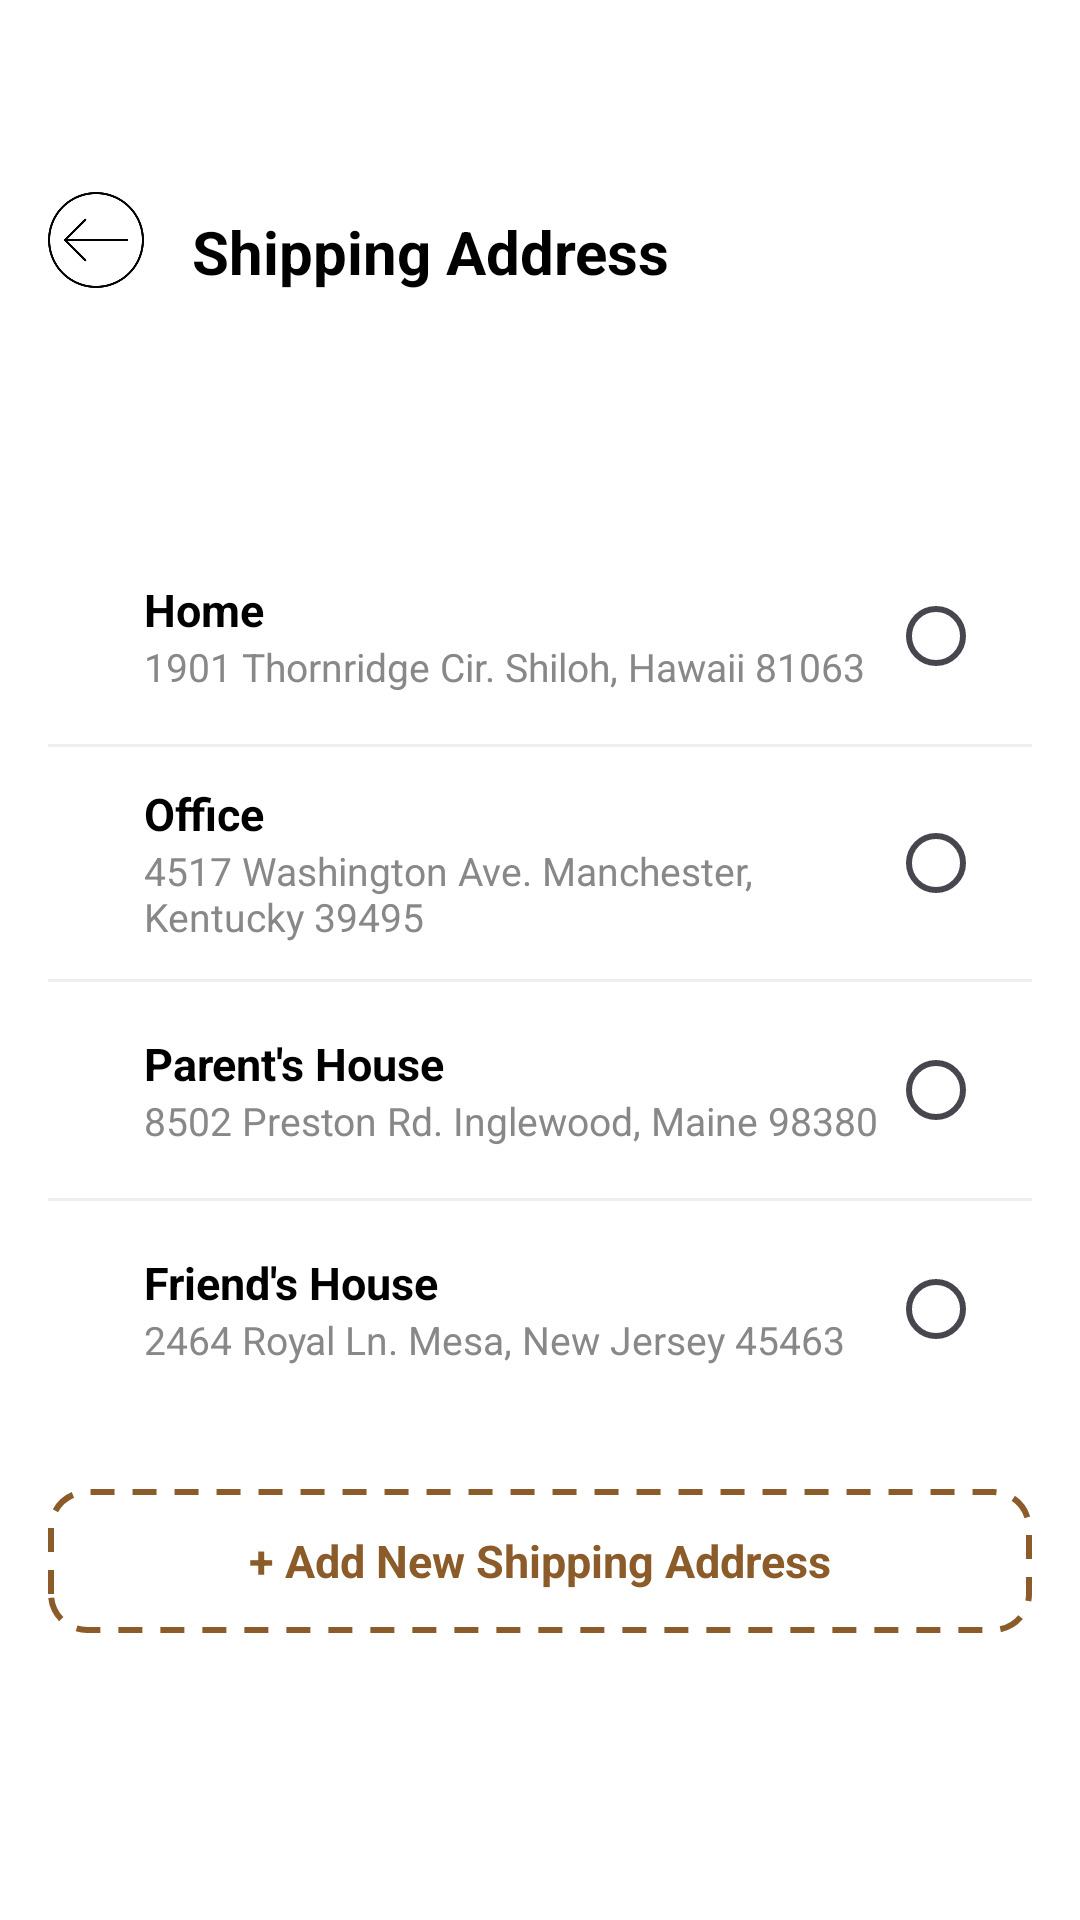

Android layout source for this screen:
<!-- AndroidManifest.xml: application theme Theme.Lustre -->
<!-- res/layout/activity_shipping_address.xml -->
<?xml version="1.0" encoding="utf-8"?>
<LinearLayout xmlns:android="http://schemas.android.com/apk/res/android"
    xmlns:tools="http://schemas.android.com/tools"
    android:id="@+id/main"
    android:layout_width="match_parent"
    android:layout_height="match_parent"
    android:orientation="vertical"
    android:background="#FFF"
    android:padding="16dp">

    
    <LinearLayout
        android:layout_width="match_parent"
        android:layout_height="wrap_content"
        android:orientation="horizontal"
        android:gravity="center_vertical">

        <ImageView
            android:id="@+id/ivBack"
            android:layout_width="32dp"
            android:layout_height="wrap_content"
            android:layout_gravity="start"
            android:layout_marginTop="8dp"
            android:background="@android:color/transparent"
            android:contentDescription="Back"
            android:src="@mipmap/ic_back" />

        <TextView
            android:layout_width="wrap_content"
            android:layout_height="wrap_content"
            android:text="Shipping Address"
            android:textStyle="bold"
            android:textSize="20sp"
            android:layout_marginStart="16dp"
            android:textColor="@android:color/black"/>
    </LinearLayout>

    
    <RadioGroup
        android:id="@+id/radioGroupAddresses"
        android:layout_width="match_parent"
        android:layout_height="wrap_content"
        android:orientation="vertical"
        android:layout_marginTop="24dp">

        
        <LinearLayout
            android:layout_width="match_parent"
            android:layout_height="wrap_content"
            android:orientation="horizontal"
            android:gravity="center_vertical"
            android:paddingVertical="12dp">

            <ImageView
                android=""
                android:layout_width="24dp"
                android:layout_height="24dp"
                android:src="@mipmap/ic_location" />

            <LinearLayout
                android:layout_width="0dp"
                android:layout_height="wrap_content"
                android:orientation="vertical"
                android:layout_weight="1"
                android:layout_marginStart="8dp">

                <TextView
                    android:layout_width="wrap_content"
                    android:layout_height="wrap_content"
                    android:text="Home"
                    android:textStyle="bold"
                    android:textSize="15sp"
                    android:textColor="@android:color/black"/>

                <TextView
                    android:layout_width="wrap_content"
                    android:layout_height="wrap_content"
                    android:text="1901 Thornridge Cir. Shiloh, Hawaii 81063"
                    android:textSize="13sp"
                    android:textColor="#888888"/>
            </LinearLayout>

            <RadioButton
                android:id="@+id/radioHome"
                android:layout_width="wrap_content"
                android:layout_height="wrap_content"
                android:buttonTint="#8B5C2A"
                android:focusable="false"
                android:focusableInTouchMode="false"/>
        </LinearLayout>

        <View android:layout_width="match_parent" android:layout_height="1dp" android:background="#EEE"/>

        
        <LinearLayout
            android:layout_width="match_parent"
            android:layout_height="wrap_content"
            android:orientation="horizontal"
            android:gravity="center_vertical"
            android:paddingVertical="12dp">

            <ImageView
                android:layout_width="24dp"
                android:layout_height="24dp"
                android:src="@mipmap/ic_location" />

            <LinearLayout
                android:layout_width="0dp"
                android:layout_height="wrap_content"
                android:orientation="vertical"
                android:layout_weight="1"
                android:layout_marginStart="8dp">

                <TextView
                    android:layout_width="wrap_content"
                    android:layout_height="wrap_content"
                    android:text="Office"
                    android:textStyle="bold"
                    android:textSize="15sp"
                    android:textColor="@android:color/black"/>

                <TextView
                    android:layout_width="wrap_content"
                    android:layout_height="wrap_content"
                    android:text="4517 Washington Ave. Manchester, Kentucky 39495"
                    android:textSize="13sp"
                    android:textColor="#888888"/>
            </LinearLayout>

            <RadioButton
                android:id="@+id/radioOffice"
                android:layout_width="wrap_content"
                android:layout_height="wrap_content"
                android:buttonTint="#8B5C2A"
                android:focusable="false"
                android:focusableInTouchMode="false"/>
        </LinearLayout>

        <View android:layout_width="match_parent" android:layout_height="1dp" android:background="#EEE"/>

        
        <LinearLayout
            android:layout_width="match_parent"
            android:layout_height="wrap_content"
            android:orientation="horizontal"
            android:gravity="center_vertical"
            android:paddingVertical="12dp">

            <ImageView
                android:layout_width="24dp"
                android:layout_height="24dp"
                android:src="@mipmap/ic_location" />

            <LinearLayout
                android:layout_width="0dp"
                android:layout_height="wrap_content"
                android:orientation="vertical"
                android:layout_weight="1"
                android:layout_marginStart="8dp">

                <TextView
                    android:layout_width="wrap_content"
                    android:layout_height="wrap_content"
                    android:text="Parent's House"
                    android:textStyle="bold"
                    android:textSize="15sp"
                    android:textColor="@android:color/black"/>

                <TextView
                    android:layout_width="wrap_content"
                    android:layout_height="wrap_content"
                    android:text="8502 Preston Rd. Inglewood, Maine 98380"
                    android:textSize="13sp"
                    android:textColor="#888888"/>
            </LinearLayout>

            <RadioButton
                android:id="@+id/radioParent"
                android:layout_width="wrap_content"
                android:layout_height="wrap_content"
                android:buttonTint="#8B5C2A"
                android:focusable="false"
                android:focusableInTouchMode="false"/>
        </LinearLayout>

        <View android:layout_width="match_parent" android:layout_height="1dp" android:background="#EEE"/>

        
        <LinearLayout
            android:layout_width="match_parent"
            android:layout_height="wrap_content"
            android:orientation="horizontal"
            android:gravity="center_vertical"
            android:paddingVertical="12dp">

            <ImageView
                android:layout_width="24dp"
                android:layout_height="24dp"
                android:src="@mipmap/ic_location" />

            <LinearLayout
                android:layout_width="0dp"
                android:layout_height="wrap_content"
                android:orientation="vertical"
                android:layout_weight="1"
                android:layout_marginStart="8dp">

                <TextView
                    android:layout_width="wrap_content"
                    android:layout_height="wrap_content"
                    android:text="Friend's House"
                    android:textStyle="bold"
                    android:textSize="15sp"
                    android:textColor="@android:color/black"/>

                <TextView
                    android:layout_width="wrap_content"
                    android:layout_height="wrap_content"
                    android:text="2464 Royal Ln. Mesa, New Jersey 45463"
                    android:textSize="13sp"
                    android:textColor="#888888"/>
            </LinearLayout>

            <RadioButton
                android:id="@+id/radioFriend"
                android:layout_width="wrap_content"
                android:layout_height="wrap_content"
                android:buttonTint="#8B5C2A"
                android:focusable="false"
                android:focusableInTouchMode="false"/>
        </LinearLayout>
    </RadioGroup>

    
    <LinearLayout
        android:layout_width="match_parent"
        android:layout_height="48dp"
        android:orientation="horizontal"
        android:gravity="center"
        android:background="@drawable/bg_add_address_dashed"
        android:layout_marginTop="24dp"
        android:layout_marginBottom="16dp">

        <TextView
            android:layout_width="wrap_content"
            android:layout_height="wrap_content"
            android:text="+ Add New Shipping Address"
            android:textColor="#8B5C2A"
            android:textSize="15sp"
            android:textStyle="bold"/>
    </LinearLayout>

    <View
        android:layout_width="match_parent"
        android:layout_height="0dp"
        android:layout_weight="1"/>

    
    <Button
        android:id="@+id/btnApply"
        android:layout_width="match_parent"
        android:layout_height="56dp"
        android:text="Apply"
        android:textAllCaps="false"
        android:textColor="@android:color/white"
        android:textSize="18sp"
        android:background="@drawable/bg_signin_button_round"
        android:layout_marginBottom="8dp"/>

</LinearLayout>
<!-- resources referenced by this layout -->
<resources>
  <!-- drawable bg_add_address_dashed (drawable) -->
  <shape xmlns:android="http://schemas.android.com/apk/res/android"
      android:shape="rectangle">
      <solid android:color="@android:color/transparent"/>
      <corners android:radius="12dp"/>
      <stroke
          android:width="2dp"
          android:color="#8B5C2A"
          android:dashWidth="8dp"
          android:dashGap="6dp"/>
  </shape>
  <!-- drawable bg_signin_button_round (drawable) -->
  <shape xmlns:android="http://schemas.android.com/apk/res/android">
      <solid android:color="@color/sign_in_button_bg" />
      <corners android:radius="24dp" />
  </shape>
  <!-- mipmap ic_back: png bitmap (mipmap-xhdpi, 7478 bytes) -->
  <style name="Theme.Lustre" parent="Base.Theme.Lustre" />
  <style name="Base.Theme.Lustre" parent="Theme.Material3.DayNight.NoActionBar">
          
          
          <item name="android:windowIsTranslucent">true</item>
      </style>
</resources>
